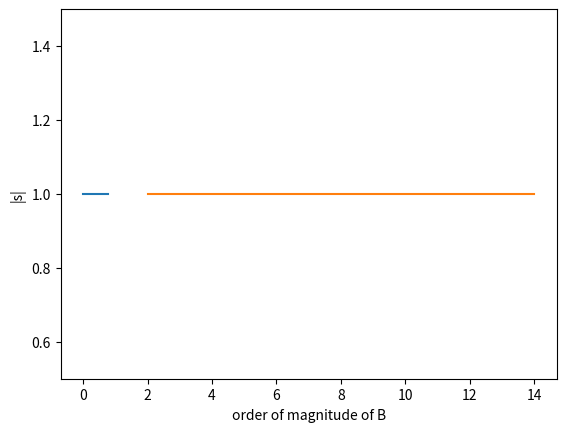

Python code for this plot:
# -*- coding: utf-8 -*-
"""
Created on Mon Oct 16 14:08:06 2023

[redacted]
"""

import numpy as np
import matplotlib.pyplot as plt

import matplotlib
matplotlib.rcParams['figure.dpi']=500 # highres display

#defining all constants in CGS
e=4.8032e-10                        #electron charge
m=9.1094e-28                        #electron mass
c=2.99792458e10                     #speed of light
wavelength=4e-5                     #used probe wavelength
omega=2*np.pi*c/wavelength          #prob angular frequency
nc=omega**2*m/(4*np.pi*e**2)
e_eular=2.718281

    
def phase_unwrap(arr):
    arr=np.array(arr)
    delta=np.max(arr)-np.min(arr)
    n=int(2*np.pi/delta)
    arr=arr*n
    arr=np.unwrap(arr)
    arr/=n
    return(arr)
    

def final_stokes(s0,Bx,By,Bz,L,dz):
    z=0
    n_steps=int(L*np.log(100)/dz)
    M=np.matrix(np.identity(3))
    R1=np.matrix(np.identity(3))
    R2=np.matrix(np.identity(3))
    
    
    B=np.sqrt(Bx**2+By**2+Bz**2)
    theta=np.arccos(Bz/B)
    
    for i in range(n_steps):
        #ne=(np.exp(z/L)-1)*nc/(e_eular-1)
        ne=nc*np.exp(z/L-np.log(100))
        omega_p=np.sqrt(4*np.pi*ne*e**2/m)
        omega_c=e*B/(m*c)
        
        F=2*omega/omega_c*(1-omega_p**2/omega**2)*np.cos(theta)/(np.sin(theta))**2
        mu1_sq=1-omega_p**2/omega**2*1/(1+omega_c**2/omega**2*(np.sin(theta))**2/(2*(1-omega_p**2/omega**2))*(-1+np.sqrt(1+F**2)))
        mu2_sq=1-omega_p**2/omega**2*1/(1+omega_c**2/omega**2*(np.sin(theta))**2/(2*(1-omega_p**2/omega**2))*(-1-np.sqrt(1+F**2)))
        
        mu1=np.sqrt(mu1_sq)
        mu2=np.sqrt(mu2_sq)
        
        N=(omega_p/omega)**2
        D=1-(e/(m*omega*c))**2*((Bx**2+By**2)/(1-N)+Bz**2)
        
        if np.isnan(mu1) or mu1>=1:
            mu1=0
        if np.isnan(mu2) or mu2>=1:
            mu2=0
        
        prefactor=omega_p**2/((mu1+mu2)*c*omega**3*D)
        
        O1=prefactor*(e/(m*c))**2*((Bx**2-By**2)/(1-omega_p**2/omega**2))
        
        O2=prefactor*(e/(m*c))**2*(2*Bx*By/(1-omega_p**2/omega**2))
        
        O3=prefactor*2*omega*e*Bz/(m*c)
        
        #O=np.sqrt(O1**2+O2**2+O3**2)
        
        w1=O1*dz/2
        w2=O2*dz/2
        w3=O3*dz/2
        
        
        sw1=np.sin(w1)
        sw2=np.sin(w2)
        sw3=np.sin(w3)
        
        cw1=np.cos(w1)
        cw2=np.cos(w2)
        cw3=np.cos(w3)
        
        R1[0,0]=cw3*cw2
        R1[0,1]=cw3*sw2*sw1-sw3*cw1
        R1[0,2]=sw3*sw1+cw3*sw2*cw1
        
        R1[1,0]=sw3*cw2
        R1[1,1]=cw3*cw1+sw3*sw2*sw1
        R1[1,2]=sw3*sw2*cw1-cw3*sw1
        
        R1[2,0]=-sw2
        R1[2,1]=cw2*sw1
        R1[2,2]=cw2*cw1
        
        
        
        R2[0,0]=cw3*cw2
        R2[1,0]=cw3*sw2*sw1+sw3*cw1
        R2[2,0]=sw3*sw1-cw3*sw2*cw1
        
        R2[0,1]=-sw3*cw2
        R2[1,1]=cw3*cw1-sw3*sw2*sw1
        R2[2,1]=sw3*sw2*cw1+cw3*sw1
        
        R2[0,2]=sw2
        R2[1,2]=-cw2*sw1
        R2[2,2]=cw2*cw1
        
        
        R1=np.matrix(R1)
        R2=np.matrix(R2)
        M=np.dot(R1,np.dot(R2,M))
        
        
        sf=np.array(np.dot(M,s0))
        
        z+=dz
    
    for i in range(n_steps):
        #ne=(np.exp(z/L)-1)*nc/(e_eular-1)
        ne=nc*np.exp(z/L-np.log(100))
        omega_p=np.sqrt(4*np.pi*ne*e**2/m)
        omega_c=e*B/(m*c)
        
        F=2*omega/omega_c*(1-omega_p**2/omega**2)*np.cos(theta)/(np.sin(theta))**2
        mu1_sq=1-omega_p**2/omega**2*1/(1+omega_c**2/omega**2*(np.sin(theta))**2/(2*(1-omega_p**2/omega**2))*(-1+np.sqrt(1+F**2)))
        mu2_sq=1-omega_p**2/omega**2*1/(1+omega_c**2/omega**2*(np.sin(theta))**2/(2*(1-omega_p**2/omega**2))*(-1-np.sqrt(1+F**2)))
        
        mu1=np.sqrt(mu1_sq)
        mu2=np.sqrt(mu2_sq)
        
        N=(omega_p/omega)**2
        D=1-(e/(m*omega*c))**2*((Bx**2+By**2)/(1-N)+Bz**2)
        
        if np.isnan(mu1) or mu1>=1:
            mu1=0
        if np.isnan(mu2) or mu2>=1:
            mu2=0
        
        prefactor=omega_p**2/((mu1+mu2)*c*omega**3*D)
        
        O1=prefactor*(e/(m*c))**2*((Bx**2-By**2)/(1-omega_p**2/omega**2))
        
        O2=prefactor*(e/(m*c))**2*(2*Bx*By/(1-omega_p**2/omega**2))
        
        O3=prefactor*2*omega*e*Bz/(m*c)
        
        #O=np.sqrt(O1**2+O2**2+O3**2)
        
        w1=O1*dz/2
        w2=O2*dz/2
        w3=O3*dz/2
        
        
        sw1=np.sin(w1)
        sw2=np.sin(w2)
        sw3=np.sin(w3)
        
        cw1=np.cos(w1)
        cw2=np.cos(w2)
        cw3=np.cos(w3)
        
        R1[0,0]=cw3*cw2
        R1[0,1]=cw3*sw2*sw1-sw3*cw1
        R1[0,2]=sw3*sw1+cw3*sw2*cw1
        
        R1[1,0]=sw3*cw2
        R1[1,1]=cw3*cw1+sw3*sw2*sw1
        R1[1,2]=sw3*sw2*cw1-cw3*sw1
        
        R1[2,0]=-sw2
        R1[2,1]=cw2*sw1
        R1[2,2]=cw2*cw1
        
        
        
        R2[0,0]=cw3*cw2
        R2[1,0]=cw3*sw2*sw1+sw3*cw1
        R2[2,0]=sw3*sw1-cw3*sw2*cw1
        
        R2[0,1]=-sw3*cw2
        R2[1,1]=cw3*cw1-sw3*sw2*sw1
        R2[2,1]=sw3*sw2*cw1+cw3*sw1
        
        R2[0,2]=sw2
        R2[1,2]=-cw2*sw1
        R2[2,2]=cw2*cw1
        
        
        R1=np.matrix(R1)
        R2=np.matrix(R2)
        M=np.dot(R1,np.dot(R2,M))
        
        
        sf=np.array(np.dot(M,s0))
        
        z-=dz
    
        
    sf=np.array(np.dot(M,s0))
    
    
    return (sf[0][0])**2+(sf[1][0])**2+(sf[2][0])**2

#final_stocks=np.vectorize(final_stocks)

sfinal=[]
L=float(3e-12*6e6)
dz=5e-8

for i in range(20):
    chi=0.0
    psi=0.0
    
    B=100e6
    Bx=B
    By=B
    Bz=B
    
    
    s0_1=[np.cos(2*chi)*np.cos(2*psi)]
    s0_2=[np.cos(2*chi)*np.sin(2*psi)]
    s0_3=[np.sin(2*chi)]
    
    s0=np.array([s0_1,s0_2,s0_3])
    
    sf=final_stokes(s0,Bx,By,Bz,L,dz)
    sfinal.append(sf)
    print(sf)
    chi+=np.pi/80
    
plt.plot(np.linspace(0,np.pi/4,len(sfinal)),sfinal)
plt.xlabel("chi")
plt.ylabel("|s|")
plt.show()

sfinal=[]
for i in range(21):
    chi=0.0
    psi=0.0
    
    B=100*10**(6*i/10)
    Bx=B
    By=B
    Bz=100
    

    s0_1=[np.cos(2*chi)*np.cos(2*psi)]
    s0_2=[np.cos(2*chi)*np.sin(2*psi)]
    s0_3=[np.sin(2*chi)]
    
    s0=np.array([s0_1,s0_2,s0_3])
    
    sf=final_stokes(s0,Bx,By,Bz,L,dz)
    sfinal.append(sf)
    print(sf)
    chi+=np.pi/80
    
plt.plot(2+np.linspace(0,12,len(sfinal)),sfinal)
plt.xlabel("order of magnitude of B")
plt.ylabel("|s|")
plt.ylim(0.5,1.5)
plt.show()

print(sf)

for __var__ in dir():
    exec('del '+ __var__)
    del __var__
    
import sys
sys.exit()